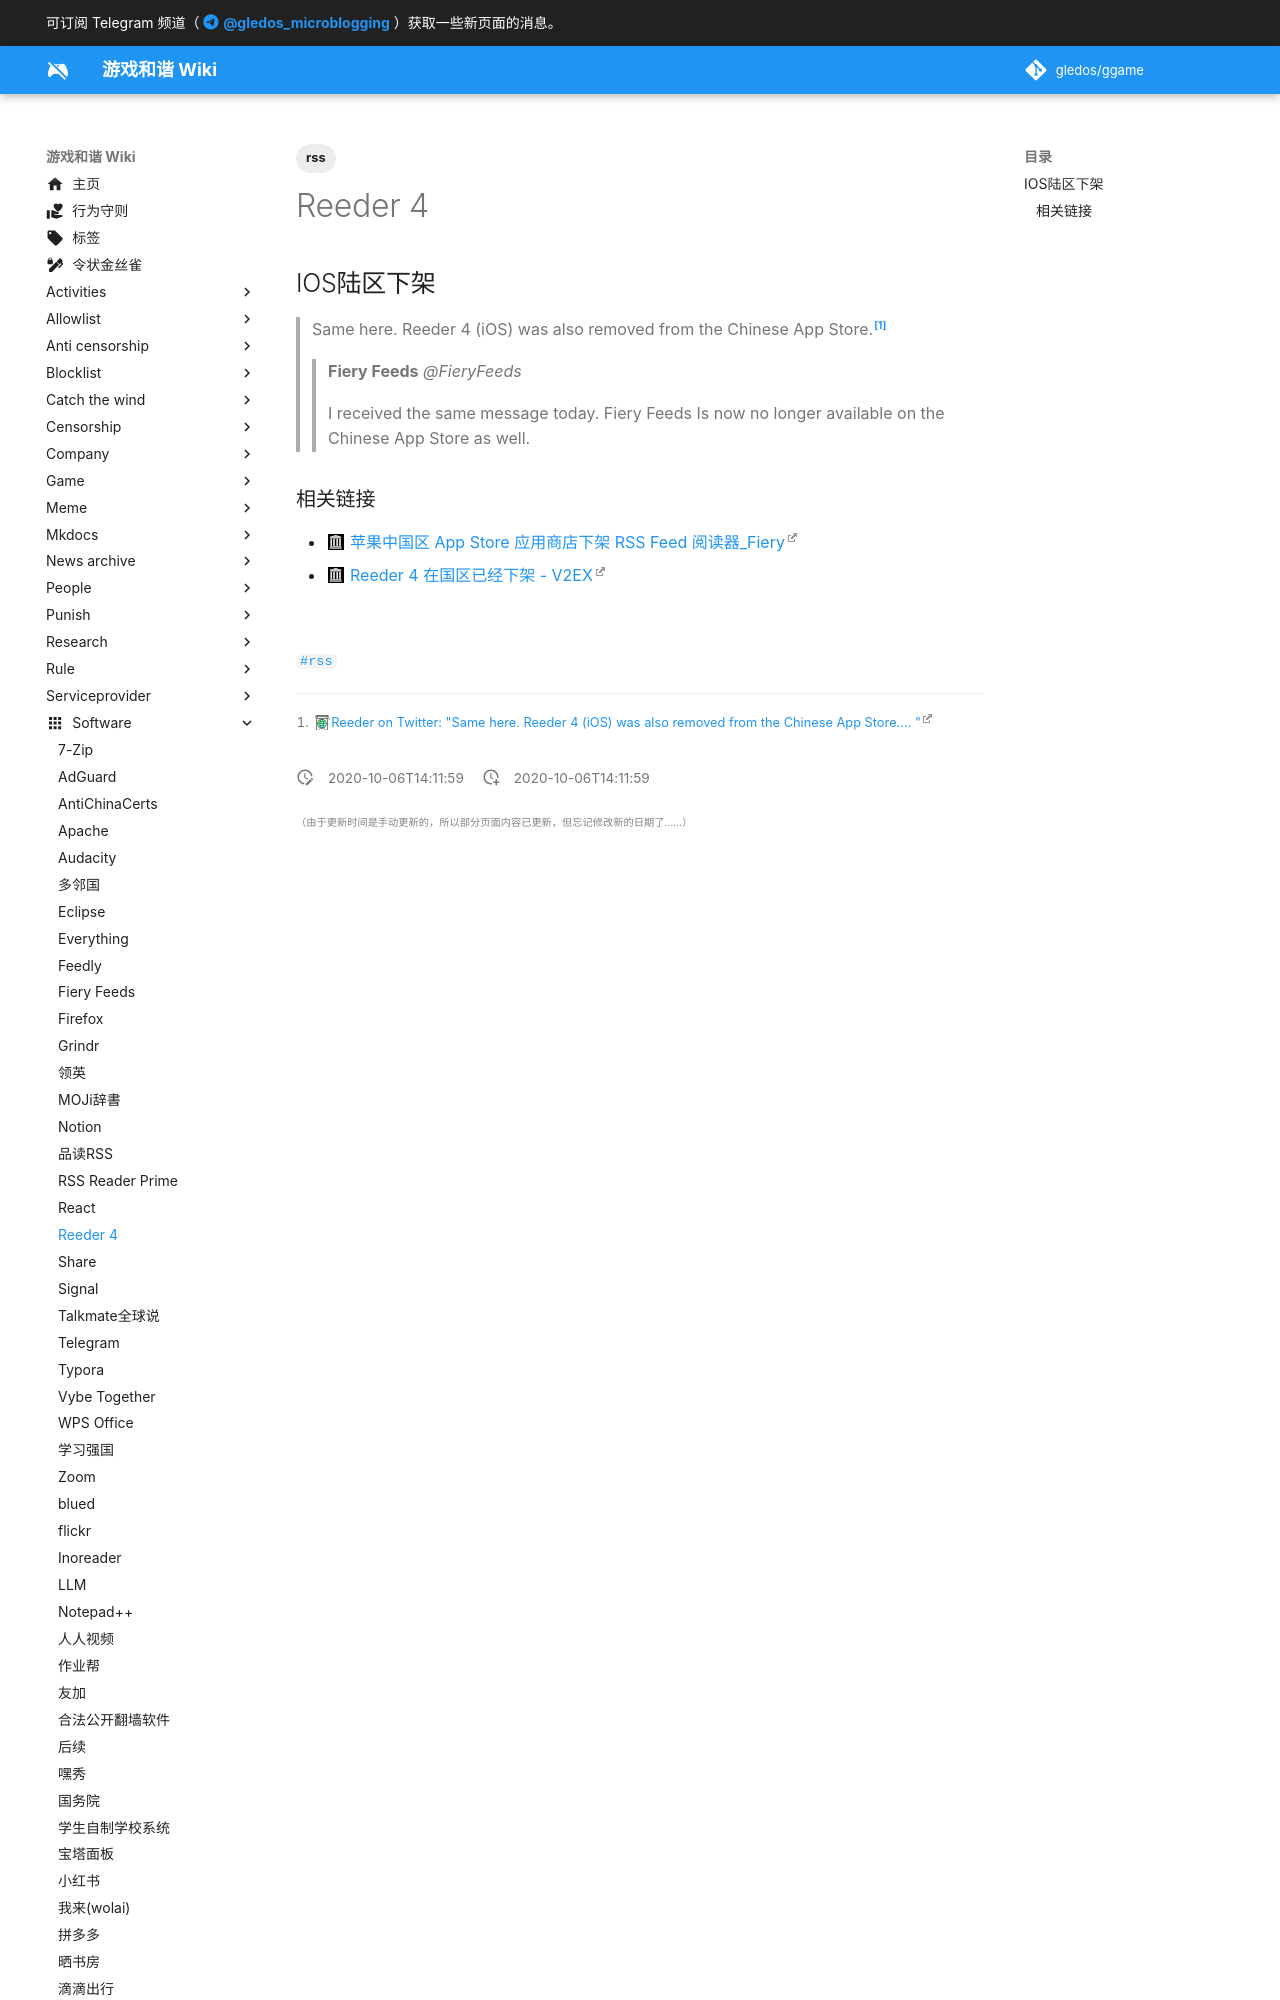

repository: gledos/ggame · page: software/Reeder_4.html · generator: mkdocs

---
title: Reeder 4
description: 可能是苹果设备上最好用的 RSS 阅读器
published: true
date: "2020-10-06T14:11:59"
tags:
- rss
editor: markdown
dateCreated: "2020-10-06T14:11:59"
---

## IOS陆区下架

> Same here. Reeder 4 (iOS) was also removed from the Chinese App Store.[^1310963891539709952]
>
> > **Fiery Feeds** _@FieryFeeds_
> >
> > I received the same message today. Fiery Feeds Is now no longer available on the Chinese App Store as well.

[^1310963891539709952]: [Reeder on Twitter: "Same here. Reeder 4 (iOS) was also removed from the Chinese App Store.… "](https://archive.is/sUwDU "https://twitter.com/reederapp/status/1310963891539709952")
